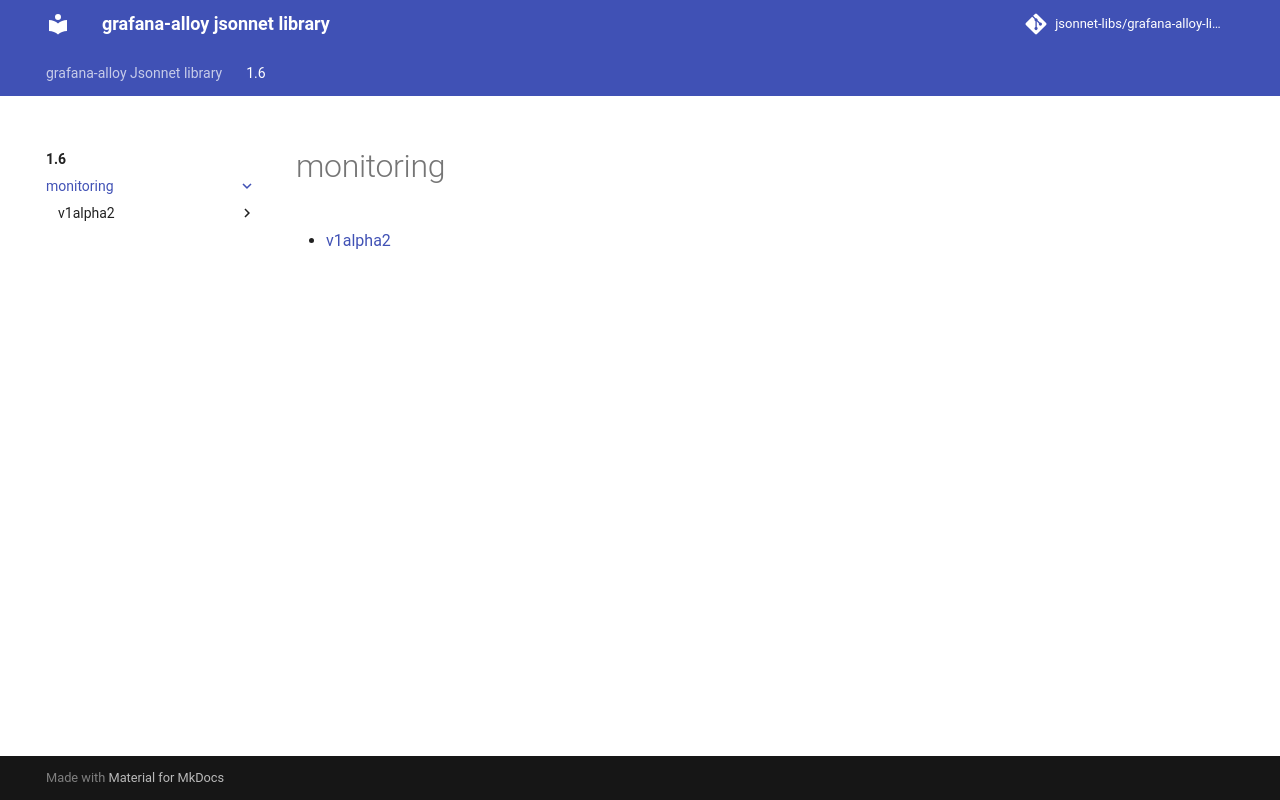

repository: jsonnet-libs/grafana-alloy-libsonnet · page: 1.6/monitoring/index.html · generator: mkdocs

---
permalink: /1.6/monitoring/
---

# monitoring



* [v1alpha2](v1alpha2/index.md)
